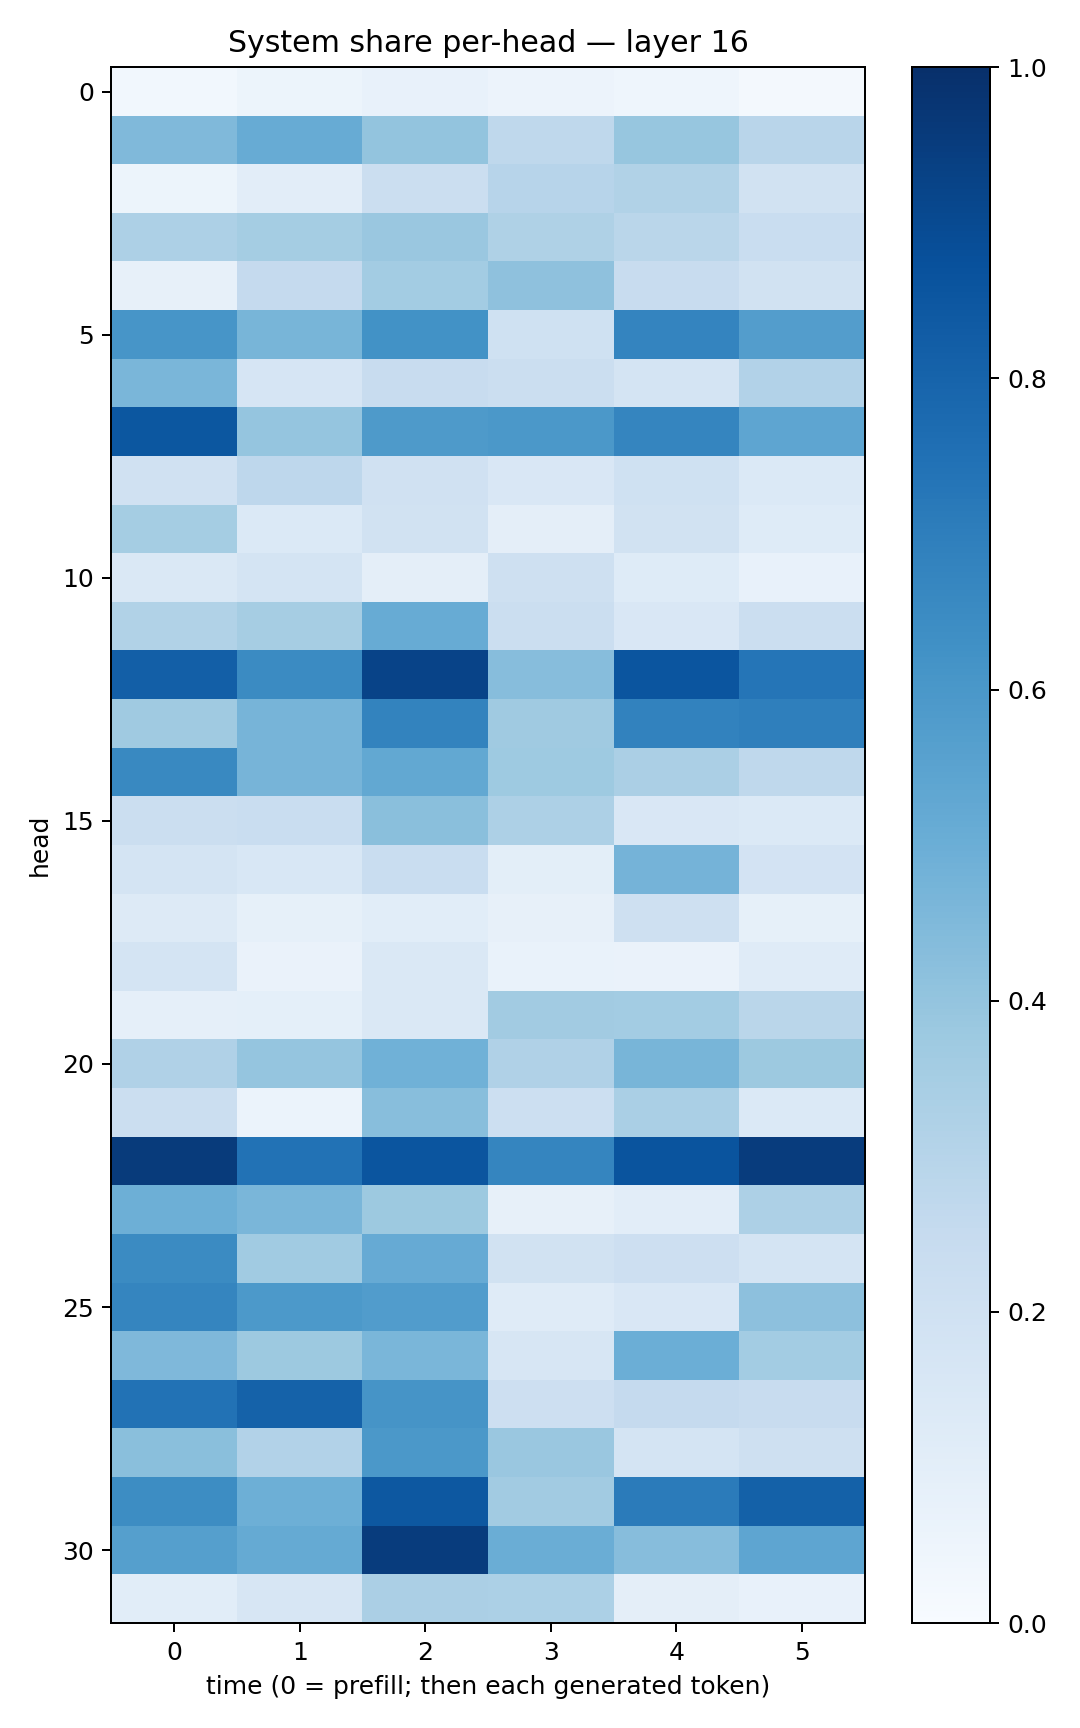

Source data for this figure (header and first rows):
0.030079857, 0.051195644, 0.0746019, 0.058065955, 0.04304733, 0.019279629
0.4478, 0.5079, 0.4005, 0.2706, 0.3917, 0.2913
0.05461, 0.1041, 0.225, 0.2962, 0.3132, 0.1883
0.3254, 0.3553, 0.3851, 0.3229, 0.2882, 0.2323
0.08172, 0.2505, 0.3572, 0.4123, 0.2397, 0.1902
0.607, 0.4666, 0.6217, 0.2004, 0.6723, 0.5734
0.4628, 0.1644, 0.2358, 0.2202, 0.1776, 0.3098
0.848, 0.3984, 0.5868, 0.5973, 0.6688, 0.5376
0.1977, 0.2755, 0.1981, 0.149, 0.1998, 0.1401
0.3533, 0.1388, 0.1921, 0.09522, 0.191, 0.1238
0.1408, 0.1722, 0.0945, 0.2043, 0.1229, 0.07436
0.3162, 0.3505, 0.5107, 0.2188, 0.1506, 0.2214
0.8193, 0.6505, 0.9227, 0.4298, 0.8572, 0.7335
0.3672, 0.4719, 0.6762, 0.3673, 0.6826, 0.6944
0.6589, 0.4718, 0.5258, 0.3723, 0.3344, 0.2724
0.2193, 0.2341, 0.4237, 0.3245, 0.1512, 0.1381
0.1772, 0.1553, 0.2341, 0.09793, 0.4748, 0.1835
0.1323, 0.08509, 0.1057, 0.08061, 0.2086, 0.08408
0.1789, 0.06285, 0.142, 0.06746, 0.06475, 0.1177
0.08612, 0.09088, 0.143, 0.3624, 0.3587, 0.2861
0.3175, 0.3963, 0.4853, 0.3176, 0.4664, 0.3782
0.2197, 0.06198, 0.4259, 0.2181, 0.3392, 0.1376
0.9552, 0.7427, 0.8583, 0.6683, 0.8632, 0.9495
0.4939, 0.4622, 0.3786, 0.08181, 0.1036, 0.3267
0.6499, 0.3653, 0.5155, 0.1916, 0.2148, 0.1776
0.6708, 0.5923, 0.577, 0.1201, 0.1492, 0.4168
0.4525, 0.378, 0.464, 0.1592, 0.4977, 0.3584
0.7442, 0.8058, 0.6123, 0.2111, 0.2518, 0.2366
0.4242, 0.3089, 0.5948, 0.3866, 0.179, 0.2072
0.6442, 0.4951, 0.8453, 0.3601, 0.7095, 0.8105
0.5657, 0.5158, 0.9494, 0.5014, 0.4335, 0.5386
0.1091, 0.1606, 0.3333, 0.3284, 0.09546, 0.07648
